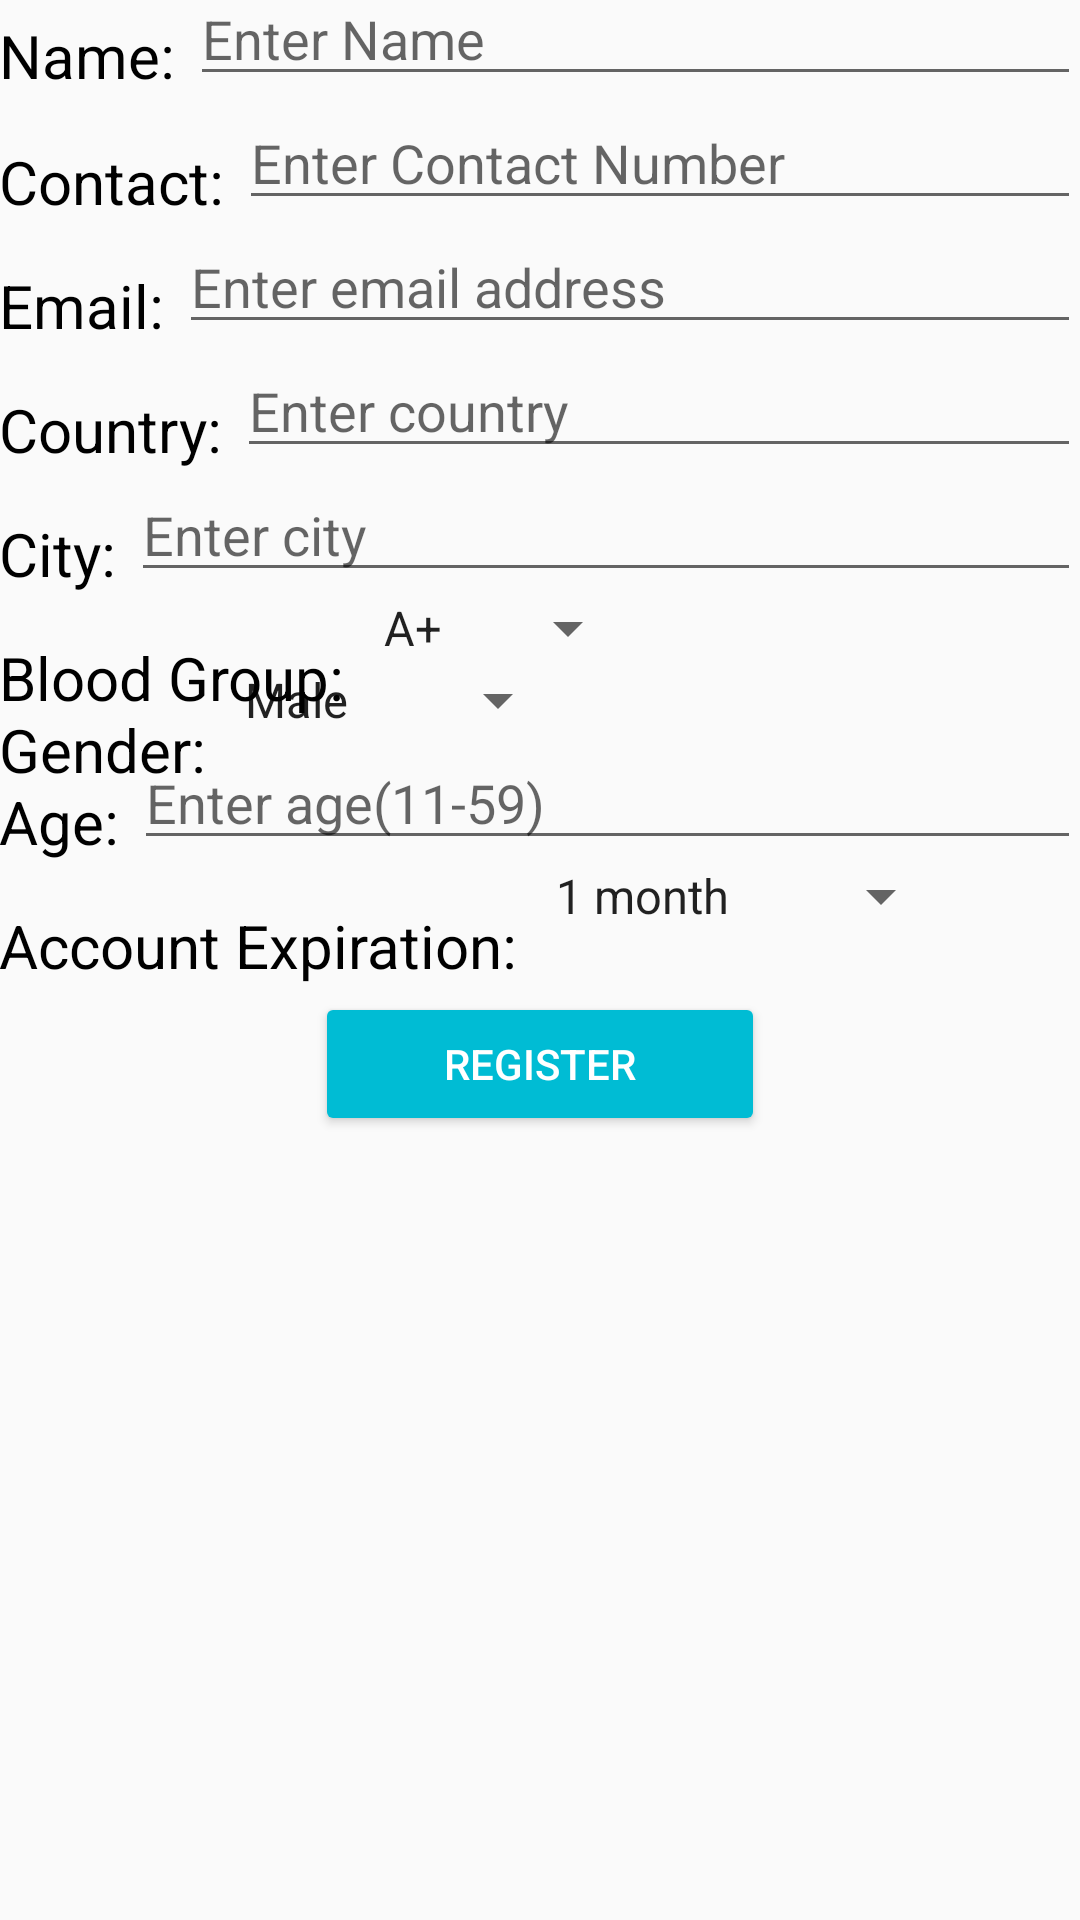

The Android layout XML behind this screen, and the referenced resources:
<!-- AndroidManifest.xml: application theme AppTheme -->
<!-- res/layout/fragment_register_donor.xml -->
<ScrollView xmlns:android="http://schemas.android.com/apk/res/android"
    xmlns:tools="http://schemas.android.com/tools"
    android:layout_width="match_parent"
    android:layout_height="match_parent">

    <RelativeLayout
        android:layout_width="match_parent"
        android:layout_height="match_parent"
        android:orientation="vertical"
        android:padding="@dimen/activity_horizontal_margin"
        tools:context="com.example.dell.bloodbank.RegisterDonor">

        <TextView
            android:id="@+id/register_name_label"
            android:layout_width="wrap_content"
            android:layout_height="wrap_content"
            android:layout_marginTop="5dp"
            android:text="Name: "
            android:textColor="@color/black"
            android:textSize="20sp" />

        <EditText
            android:id="@+id/register_name"
            android:layout_width="match_parent"
            android:layout_height="wrap_content"
            android:layout_alignBottom="@+id/register_name_label"
            android:layout_toEndOf="@+id/register_name_label"
            android:hint="Enter Name"
            android:textSize="18sp" />


        <TextView
            android:id="@+id/register_contact_label"
            android:layout_width="wrap_content"
            android:layout_height="wrap_content"
            android:layout_below="@+id/register_name"
            android:layout_marginTop="15dp"
            android:text="Contact: "
            android:textColor="@color/black"
            android:textSize="20sp" />

        <EditText
            android:id="@+id/register_contact"
            android:layout_width="match_parent"
            android:layout_height="wrap_content"
            android:layout_below="@+id/register_name"
            android:layout_toEndOf="@+id/register_contact_label"
            android:hint="Enter Contact Number"
            android:textSize="18sp" />

        <TextView
            android:id="@+id/register_email_label"
            android:layout_width="wrap_content"
            android:layout_height="wrap_content"
            android:layout_below="@+id/register_contact"
            android:layout_marginTop="15dp"
            android:text="Email: "
            android:textColor="@color/black"
            android:textSize="20sp" />

        <EditText
            android:id="@+id/register_email"
            android:layout_width="match_parent"
            android:layout_height="wrap_content"
            android:layout_below="@+id/register_contact"
            android:layout_toEndOf="@+id/register_email_label"
            android:hint="Enter email address"
            android:textSize="18sp" />

        <TextView
            android:id="@+id/register_country_label"
            android:layout_width="wrap_content"
            android:layout_height="wrap_content"
            android:layout_below="@+id/register_email"
            android:layout_marginTop="15dp"
            android:text="Country: "
            android:textColor="@color/black"
            android:textSize="20sp" />

        <EditText
            android:id="@+id/register_country"
            android:layout_width="match_parent"
            android:layout_height="wrap_content"
            android:layout_below="@+id/register_email"
            android:layout_toEndOf="@+id/register_country_label"
            android:hint="Enter country"
            android:textSize="18sp" />

        <TextView
            android:id="@+id/register_city_label"
            android:layout_width="wrap_content"
            android:layout_height="wrap_content"
            android:layout_below="@+id/register_country"
            android:layout_marginTop="15dp"
            android:text="City: "
            android:textColor="@color/black"
            android:textSize="20sp" />

        <EditText
            android:id="@+id/register_city"
            android:layout_width="match_parent"
            android:layout_height="wrap_content"
            android:layout_below="@+id/register_country"
            android:layout_toEndOf="@+id/register_city_label"
            android:hint="Enter city"
            android:textSize="18sp" />

        <TextView
            android:id="@+id/register_type_label"
            android:layout_width="wrap_content"
            android:layout_height="wrap_content"
            android:layout_below="@+id/register_city"
            android:layout_marginTop="15dp"
            android:text="Blood Group: "
            android:textColor="@color/black"
            android:textSize="20sp" />

        <Spinner
            android:id="@+id/spinner_type"
            android:layout_width="wrap_content"
            android:layout_height="wrap_content"
            android:layout_below="@+id/register_city"
            android:layout_toEndOf="@+id/register_type_label"
            android:entries="@array/blood_groups" />

        <TextView
            android:id="@+id/register_gender_label"
            android:layout_width="wrap_content"
            android:layout_height="wrap_content"
            android:layout_below="@+id/spinner_type"
            android:layout_marginTop="15dp"
            android:text="Gender: "
            android:textColor="@color/black"
            android:textSize="20sp" />

        <Spinner
            android:id="@+id/spinner_gender"
            android:layout_width="wrap_content"
            android:layout_height="wrap_content"
            android:layout_below="@+id/spinner_type"
            android:layout_toEndOf="@+id/register_gender_label"
            android:entries="@array/gender" />

        <TextView
            android:id="@+id/register_age_label"
            android:layout_width="wrap_content"
            android:layout_height="wrap_content"
            android:layout_below="@+id/spinner_gender"
            android:layout_marginTop="15dp"
            android:text="Age: "
            android:textColor="@color/black"
            android:textSize="20sp" />

        <EditText
            android:id="@+id/register_age"
            android:layout_width="match_parent"
            android:layout_height="wrap_content"
            android:layout_below="@+id/spinner_gender"
            android:layout_toEndOf="@+id/register_age_label"
            android:hint="Enter age(11-59)"
            android:inputType="number"
            android:textSize="18sp" />

        <TextView
            android:id="@+id/register_exp_label"
            android:layout_width="wrap_content"
            android:layout_height="wrap_content"
            android:layout_below="@+id/register_age"
            android:layout_marginTop="15dp"
            android:text="Account Expiration: "
            android:textColor="@color/black"
            android:textSize="20sp" />

        <Spinner
            android:id="@+id/spinner_exp"
            android:layout_width="wrap_content"
            android:layout_height="wrap_content"
            android:layout_below="@+id/register_age"
            android:layout_toEndOf="@+id/register_exp_label"
            android:entries="@array/expiration" />

        <Button
            style="@style/Widget.AppCompat.Button.Colored"
            android:id="@+id/button_register"
            android:layout_width="150dp"
            android:layout_height="wrap_content"
            android:layout_below="@+id/spinner_exp"
            android:layout_centerHorizontal="true"
            android:layout_marginTop="20dp"
            android:text="Register" />
    </RelativeLayout>
</ScrollView>
<!-- resources referenced by this layout -->
<resources>
  <string-array name="blood_groups">
          <item>A+</item>
          <item>A-</item>
          <item>B+</item>
          <item>B-</item>
          <item>AB+</item>
          <item>AB-</item>
          <item>O+</item>
          <item>O-</item>
      </string-array>
  <string-array name="expiration">
          <item>1 month</item>
          <item>6 months</item>
          <item>12 months</item>
      </string-array>
  <string-array name="gender">
          <item>Male</item>
          <item>Female</item>
      </string-array>
  <color name="black">#000</color>
  <style name="AppTheme" parent="Theme.AppCompat.Light.DarkActionBar">
          
          <item name="colorPrimary">@color/colorPrimary</item>
          <item name="colorPrimaryDark">@color/colorPrimaryDark</item>
          <item name="colorAccent">@color/colorAccent</item>
      </style>
  <color name="colorPrimary">#f44336</color>
  <color name="colorPrimaryDark">#d61406</color>
  <color name="colorAccent">#00BCD4</color>
</resources>
